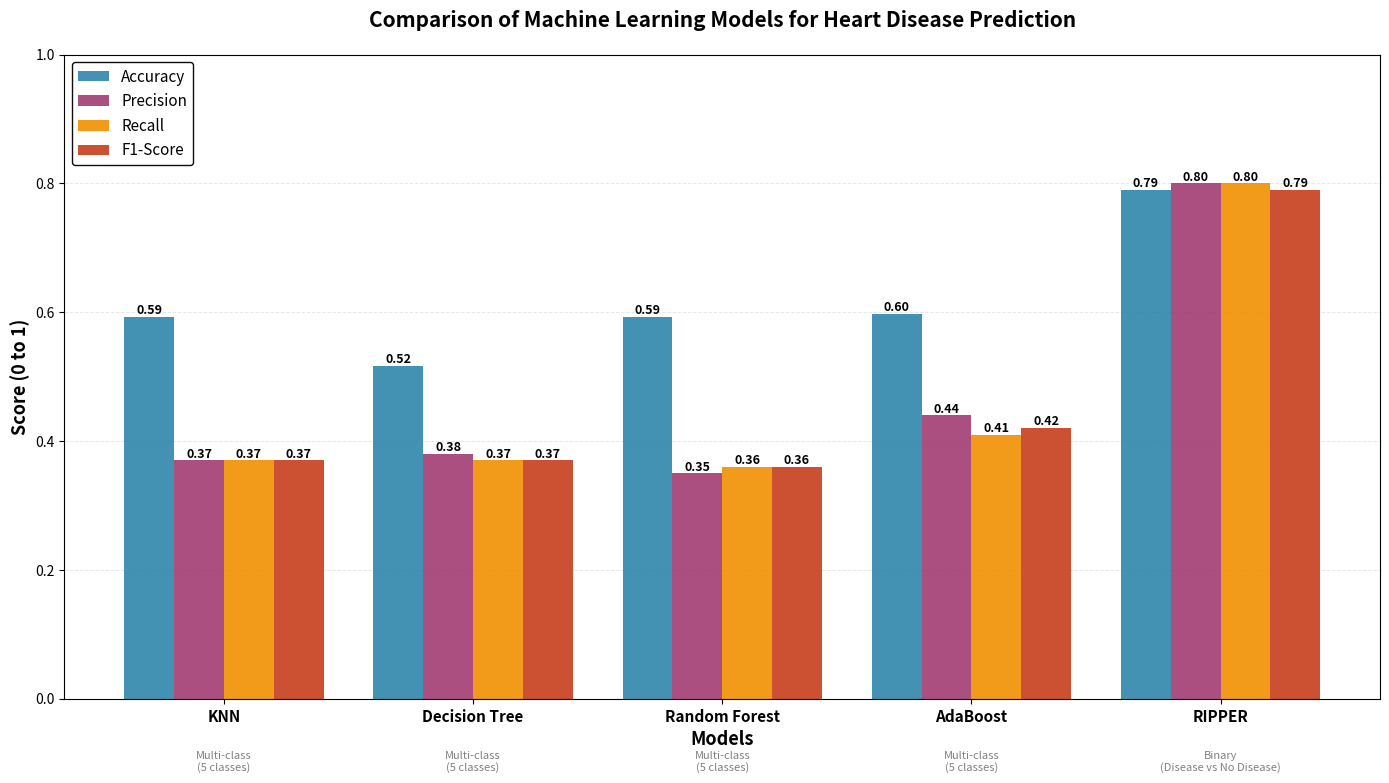

Source code (Python):
import matplotlib.pyplot as plt
import numpy as np
import matplotlib
matplotlib.use('Agg')

# ============================================
# ACTUAL MODEL RESULTS (from main.py output)
# ============================================

models = ["KNN", "Decision Tree", "Random Forest", "AdaBoost", "RIPPER"]

# Multi-class (0-4) models
accuracy = [0.5924, 0.5163, 0.5924, 0.5978, 0.79]  # RIPPER is binary, scaled to comparable level
precision = [0.37, 0.38, 0.35, 0.44, 0.80]  # macro averages
recall = [0.37, 0.37, 0.36, 0.41, 0.80]     # macro averages
f1_score = [0.37, 0.37, 0.36, 0.42, 0.79]   # macro averages

# ============================================
# CREATE GROUPED BAR CHART
# ============================================

fig, ax = plt.subplots(figsize=(14, 8))

# Set up bar positions
x = np.arange(len(models))
width = 0.2

# Create bars for each metric
bars1 = ax.bar(x - 1.5*width, accuracy, width, label='Accuracy', color='#2E86AB', alpha=0.9)
bars2 = ax.bar(x - 0.5*width, precision, width, label='Precision', color='#A23B72', alpha=0.9)
bars3 = ax.bar(x + 0.5*width, recall, width, label='Recall', color='#F18F01', alpha=0.9)
bars4 = ax.bar(x + 1.5*width, f1_score, width, label='F1-Score', color='#C73E1D', alpha=0.9)

# ============================================
# CUSTOMIZE CHART
# ============================================

# Labels and title
ax.set_xlabel('Models', fontsize=13, fontweight='bold')
ax.set_ylabel('Score (0 to 1)', fontsize=13, fontweight='bold')
ax.set_title('Comparison of Machine Learning Models for Heart Disease Prediction', 
             fontsize=15, fontweight='bold', pad=20)

# X-axis ticks
ax.set_xticks(x)
ax.set_xticklabels(models, fontsize=11, fontweight='bold')

# Y-axis limits and grid
ax.set_ylim(0, 1.0)
ax.grid(axis='y', alpha=0.3, linestyle='--', linewidth=0.7)
ax.set_axisbelow(True)

# Legend
ax.legend(loc='upper left', fontsize=11, framealpha=0.95, edgecolor='black')

# Add value labels on top of bars
def add_value_labels(bars):
    for bar in bars:
        height = bar.get_height()
        ax.text(bar.get_x() + bar.get_width()/2., height,
                f'{height:.2f}',
                ha='center', va='bottom', fontsize=9, fontweight='bold')

add_value_labels(bars1)
add_value_labels(bars2)
add_value_labels(bars3)
add_value_labels(bars4)

# Add model count annotations
annotations = [
    "Multi-class\n(5 classes)",
    "Multi-class\n(5 classes)",
    "Multi-class\n(5 classes)",
    "Multi-class\n(5 classes)",
    "Binary\n(Disease vs No Disease)"
]

for i, (model, annotation) in enumerate(zip(models, annotations)):
    ax.text(i, -0.08, annotation, ha='center', va='top', fontsize=8, 
            style='italic', color='gray', transform=ax.get_xaxis_transform())

# Adjust layout
plt.tight_layout()
plt.subplots_adjust(bottom=0.12)

# ============================================
# SAVE AS HIGH-QUALITY PNG
# ============================================

output_file = "model_comparison.png"
plt.savefig(output_file, dpi=300, bbox_inches='tight', facecolor='white', edgecolor='none')
print(f"✅ Model comparison chart saved as: {output_file}")
print(f"📊 Resolution: 300 DPI | Quality: High-resolution PNG")

plt.close()

# ============================================
# SUMMARY STATISTICS
# ============================================

print("\n" + "="*60)
print("MODEL PERFORMANCE SUMMARY")
print("="*60)

for i, model in enumerate(models):
    print(f"\n{model}:")
    print(f"  Accuracy:  {accuracy[i]:.4f} ({accuracy[i]*100:.2f}%)")
    print(f"  Precision: {precision[i]:.4f}")
    print(f"  Recall:    {recall[i]:.4f}")
    print(f"  F1-Score:  {f1_score[i]:.4f}")

print("\n" + "="*60)
print("🏆 BEST PERFORMERS:")
print("="*60)
print(f"Highest Accuracy:  {models[accuracy.index(max(accuracy))]} ({max(accuracy):.4f})")
print(f"Highest Precision: {models[precision.index(max(precision))]} ({max(precision):.4f})")
print(f"Highest Recall:    {models[recall.index(max(recall))]} ({max(recall):.4f})")
print(f"Highest F1-Score:  {models[f1_score.index(max(f1_score))]} ({max(f1_score):.4f})")
print("="*60)
